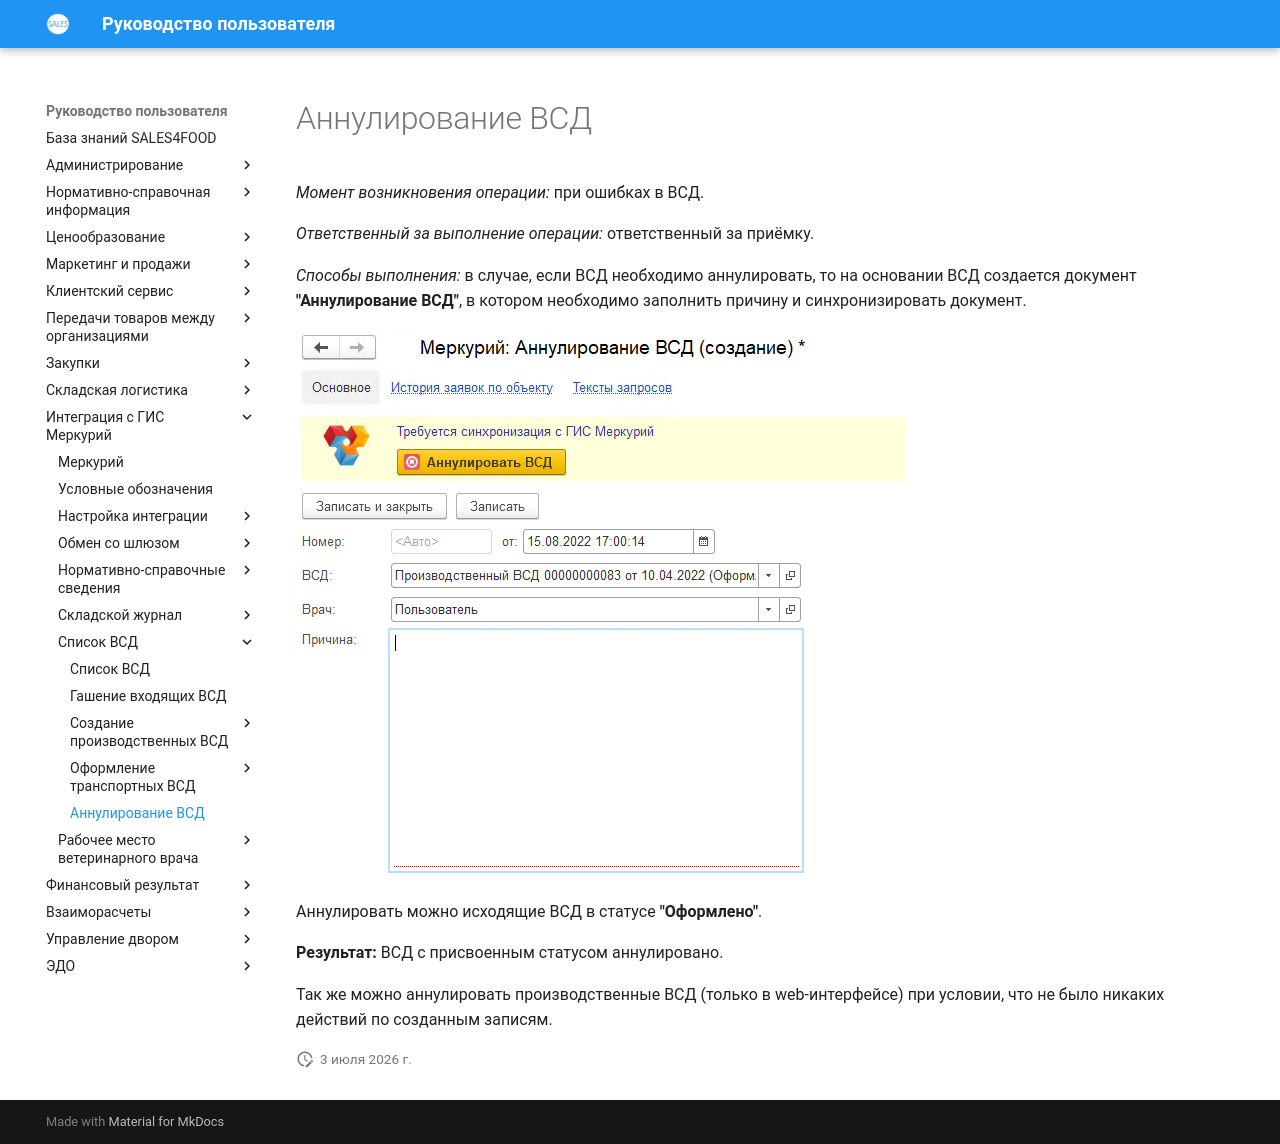

repository: Konstanta-it/sales4food · page: Mercury/ListOfVsd/CancellationVSD/index.html · generator: mkdocs

# Аннулирование ВСД

*Момент возникновения операции:* при ошибках в ВСД.

*Ответственный за выполнение операции:* ответственный за приёмку.

*Способы выполнения:* в случае, если ВСД необходимо аннулировать, то на основании ВСД создается документ **"Аннулирование ВСД"**, в котором необходимо заполнить причину и синхронизировать документ.

[![1][1]][1]

Аннулировать можно исходящие ВСД в статусе **"Оформлено"**.

**Результат:** ВСД с присвоенным статусом аннулировано.

Так же можно аннулировать производственные ВСД (только в web-интерфейсе) при условии, что не было никаких действий по созданным записям.

[1]: CancellationVSD.assets/1.png
